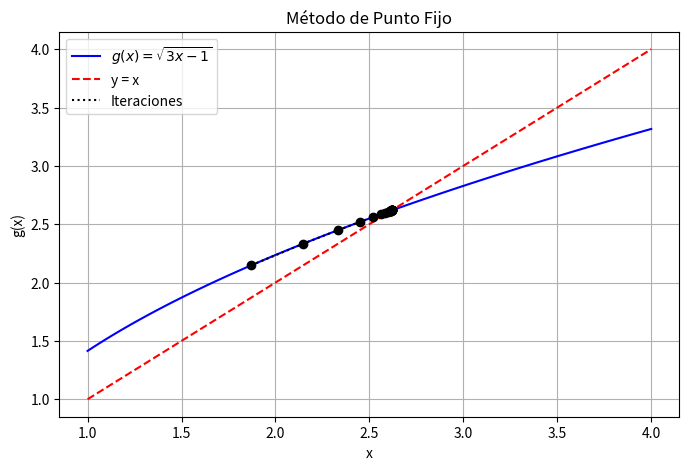
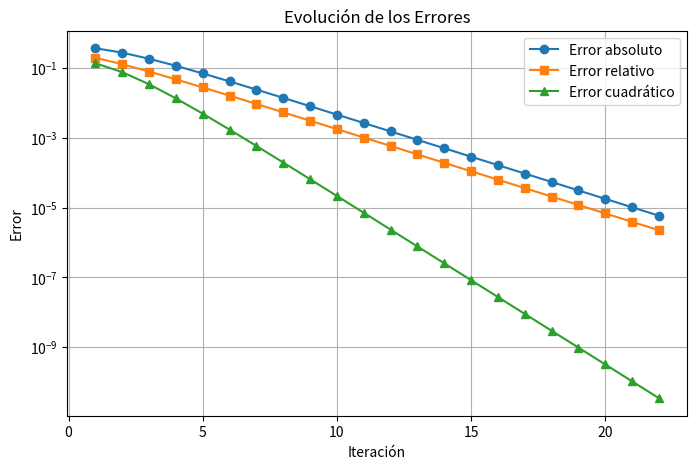

Here is the Python script that generated these plots, in order:
import numpy as np
import matplotlib.pyplot as plt

# Definimos la función g(x) para el método de punto fijo. 
# Esta función debe estar despejada de la ecuación original x = g(x)
def g(x):
    return (3*x - 1)**(1/2)  # Despeje de la ecuación original

# Definimos la derivada de g(x). Esto nos servirá para analizar la convergencia del método.
def g_prime(x):
    return (3/2) * (3*x - 1)**(-1/2)

# Definimos la función para calcular el error absoluto
def error_absoluto(x_new, x_old):
    return abs(x_new - x_old)

# Definimos la función para calcular el error relativo
def error_relativo(x_new, x_old):
    return abs((x_new - x_old) / x_new)

# Definimos la función para calcular el error cuadrático
def error_cuadratico(x_new, x_old):
    return (x_new - x_old)**2

# Implementación del método de punto fijo
def punto_fijo(x0, tol=1e-5, max_iter=100):
    iteraciones = []  # Lista para guardar los resultados de cada iteración
    errores_abs = []  # Lista para guardar los errores absolutos
    errores_rel = []  # Lista para guardar los errores relativos
    errores_cuad = []  # Lista para guardar los errores cuadráticos

    x_old = x0  # Inicializamos el valor anterior de x con el valor inicial x0
    for i in range(max_iter):  # Iteramos hasta alcanzar la tolerancia o el número máximo de iteraciones
        x_new = g(x_old)  # Calculamos el nuevo valor de x aplicando la función g(x)
        e_abs = error_absoluto(x_new, x_old)  # Calculamos el error absoluto
        e_rel = error_relativo(x_new, x_old)  # Calculamos el error relativo
        e_cuad = error_cuadratico(x_new, x_old)  # Calculamos el error cuadrático

        iteraciones.append((i+1, x_new, e_abs, e_rel, e_cuad))  # Guardamos los resultados de la iteración
        errores_abs.append(e_abs)  # Guardamos el error absoluto
        errores_rel.append(e_rel)  # Guardamos el error relativo
        errores_cuad.append(e_cuad)  # Guardamos el error cuadrático

        if e_abs < tol:  # Verificamos si se alcanza la tolerancia
            break

        x_old = x_new  # Actualizamos el valor anterior de x para la siguiente iteración

    return iteraciones, errores_abs, errores_rel, errores_cuad  # Devolvemos los resultados

# Valor inicial para el método
x0 = 1.5

# Aplicamos el método de punto fijo
iteraciones, errores_abs, errores_rel, errores_cuad = punto_fijo(x0)

# Imprimimos una tabla con los resultados de cada iteración
print("Iteración | x_n       | Error absoluto | Error relativo | Error cuadrático")
print("-----------------------------------------------------------------------")
for it in iteraciones:
    print(f"{it[0]:9d} | {it[1]:.6f} | {it[2]:.6e} | {it[3]:.6e} | {it[4]:.6e}")

# Generamos puntos para graficar la función g(x) y la recta y=x
x_vals = np.linspace(1, 4, 100)  # Ajustamos el rango según la función
y_vals = g(x_vals)

# Graficamos la convergencia del método
plt.figure(figsize=(8, 5))
plt.plot(x_vals, y_vals, label=r"$g(x) = \sqrt{3x - 1}$", color="blue")  # Etiqueta actualizada
plt.plot(x_vals, x_vals, linestyle="dashed", color="red", label="y = x")

# Graficamos las iteraciones
x_points = [it[1] for it in iteraciones]
y_points = [g(x) for x in x_points]
plt.scatter(x_points, y_points, color="black", zorder=3)
plt.plot(x_points, y_points, linestyle="dotted", color="black", label="Iteraciones")

plt.xlabel("x")
plt.ylabel("g(x)")
plt.legend()
plt.grid(True)
plt.title("Método de Punto Fijo")
plt.savefig("punto_fijo_convergencia.png")
plt.show()

# Graficamos la evolución de los errores
plt.figure(figsize=(8, 5))
plt.plot(range(1, len(errores_abs) + 1), errores_abs, marker="o", label="Error absoluto")
plt.plot(range(1, len(errores_rel) + 1), errores_rel, marker="s", label="Error relativo")
plt.plot(range(1, len(errores_cuad) + 1), errores_cuad, marker="^", label="Error cuadrático")

plt.xlabel("Iteración")
plt.ylabel("Error")
plt.yscale("log")  # Usamos escala logarítmica para mejor visualización
plt.legend()
plt.grid(True)
plt.title("Evolución de los Errores")
plt.savefig("errores_punto_fijo.png")
plt.show()